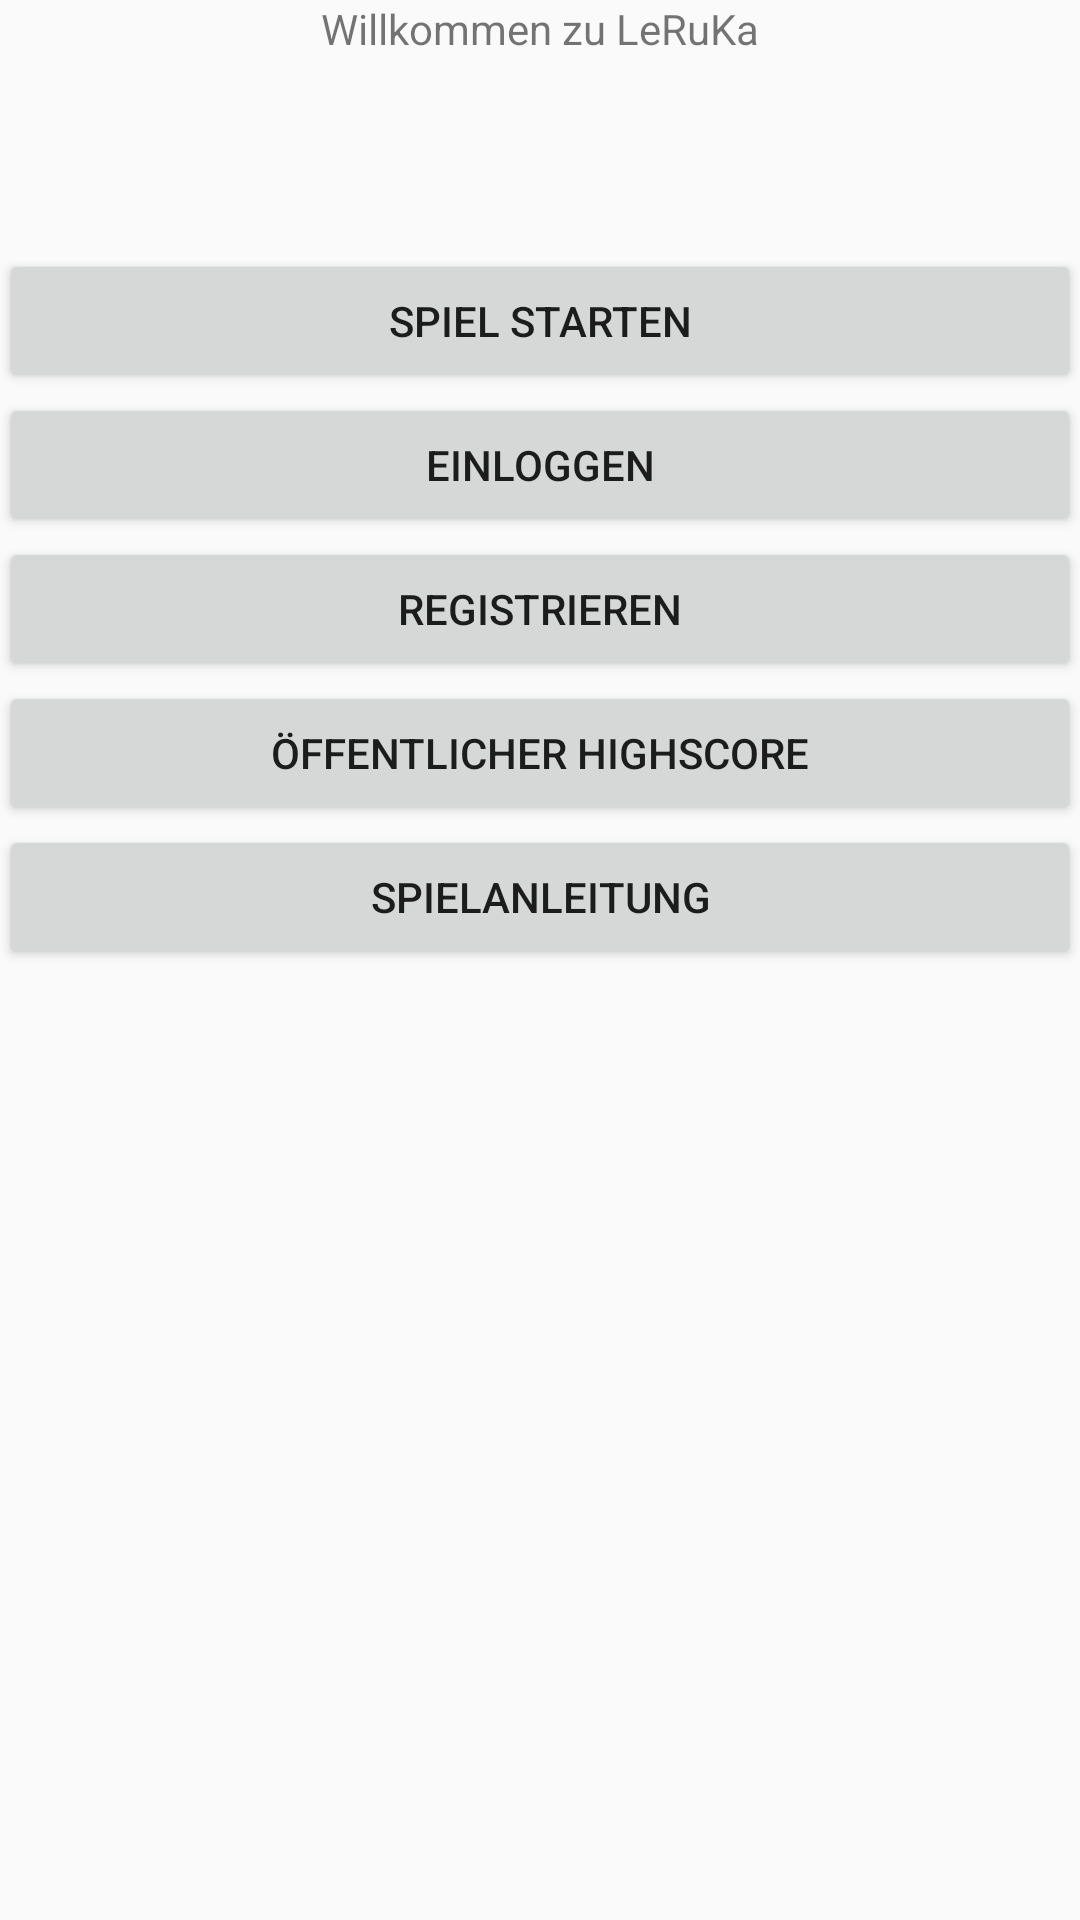

Here is an Android app screen rendered from its layout file. Give the layout XML and the strings, colors and styles it references.
<!-- AndroidManifest.xml: application theme AppTheme -->
<!-- res/layout/content_guest_main.xml -->
<?xml version="1.0" encoding="utf-8"?>
<ScrollView
    xmlns:android="http://schemas.android.com/apk/res/android"
    xmlns:tools="http://schemas.android.com/tools"
    xmlns:app="http://schemas.android.com/apk/res-auto"
    app:layout_behavior="@string/appbar_scrolling_view_behavior"
    tools:showIn="@layout/activity_guest_main"
    tools:context="com.leruka.leruka.activity.GuestMainActivity"
    android:layout_width="match_parent"
    android:layout_height="match_parent"
    android:fillViewport="true">

    <TableLayout
        android:layout_width="match_parent"
        android:layout_height="wrap_content"
        android:paddingLeft="@dimen/activity_horizontal_margin"
        android:paddingRight="@dimen/activity_horizontal_margin"
        android:paddingTop="@dimen/activity_vertical_margin"
        android:paddingBottom="@dimen/activity_vertical_margin"
        android:stretchColumns="1">

        <TextView
            android:layout_width="wrap_content"
            android:layout_height="wrap_content"
            android:id="@+id/textView"
            android:gravity="center_horizontal|center_vertical"
            android:text="@string/welcomeMessage" />

        <Button
            android:layout_width="wrap_content"
            android:layout_height="wrap_content"
            android:text="@string/start_game"
            android:id="@+id/btnSpielStarten"
            android:layout_marginTop="64dp"
            android:onClick="onSpielStarten"/>

        <Button
            android:layout_width="wrap_content"
            android:layout_height="wrap_content"
            android:text="@string/login"
            android:id="@+id/btnEinloggen"
            android:onClick="onLogin" />

        <Button
            android:layout_width="wrap_content"
            android:layout_height="wrap_content"
            android:text="@string/register"
            android:id="@+id/btnRegistrieren"
            android:onClick="onRegister" />

        <Button
            android:layout_width="wrap_content"
            android:layout_height="wrap_content"
            android:text="@string/public_highscore"
            android:id="@+id/btnPublicHighscore"
            android:onClick="onPublicScore"/>

        <Button
            android:layout_width="wrap_content"
            android:layout_height="wrap_content"
            android:text="@string/instruction"
            android:id="@+id/buttonAnleitung"
            android:onClick="onAnleitung" />
    </TableLayout>
</ScrollView>
<!-- res/layout/activity_guest_main.xml (included above) -->
<?xml version="1.0" encoding="utf-8"?>
<android.support.design.widget.CoordinatorLayout
    xmlns:android="http://schemas.android.com/apk/res/android"
    xmlns:app="http://schemas.android.com/apk/res-auto"
    xmlns:tools="http://schemas.android.com/tools" android:layout_width="match_parent"
    android:layout_height="match_parent" android:fitsSystemWindows="true"
    tools:context="com.leruka.leruka.activity.GuestMainActivity">

    <android.support.design.widget.AppBarLayout android:layout_height="wrap_content"
        android:layout_width="match_parent" android:theme="@style/AppTheme.AppBarOverlay">

        <android.support.v7.widget.Toolbar android:id="@+id/toolbar"
            android:layout_width="match_parent" android:layout_height="?attr/actionBarSize"
            android:background="?attr/colorPrimary" app:popupTheme="@style/AppTheme.PopupOverlay" />

    </android.support.design.widget.AppBarLayout>

    <include layout="@layout/content_guest_main" />
    

</android.support.design.widget.CoordinatorLayout>
<!-- resources referenced by this layout -->
<resources>
  <string name="instruction">Spielanleitung</string>
  <string name="login">Einloggen</string>
  <string name="public_highscore">Öffentlicher Highscore</string>
  <string name="register">Registrieren</string>
  <string name="start_game">Spiel starten</string>
  <string name="welcomeMessage">Willkommen zu LeRuKa</string>
  <style name="AppTheme.AppBarOverlay" parent="ThemeOverlay.AppCompat.Dark.ActionBar" />
  <style name="AppTheme.PopupOverlay" parent="ThemeOverlay.AppCompat.Light" />
  <style name="AppTheme" parent="Theme.AppCompat.Light.DarkActionBar">
          
          <item name="colorPrimary">@color/colorPrimary</item>
          <item name="colorPrimaryDark">@color/colorPrimaryDark</item>
          <item name="colorAccent">@color/colorAccent</item>
      </style>
  <color name="colorPrimary">#3F51B5</color>
  <color name="colorPrimaryDark">#303F9F</color>
  <color name="colorAccent">#FF4081</color>
</resources>
